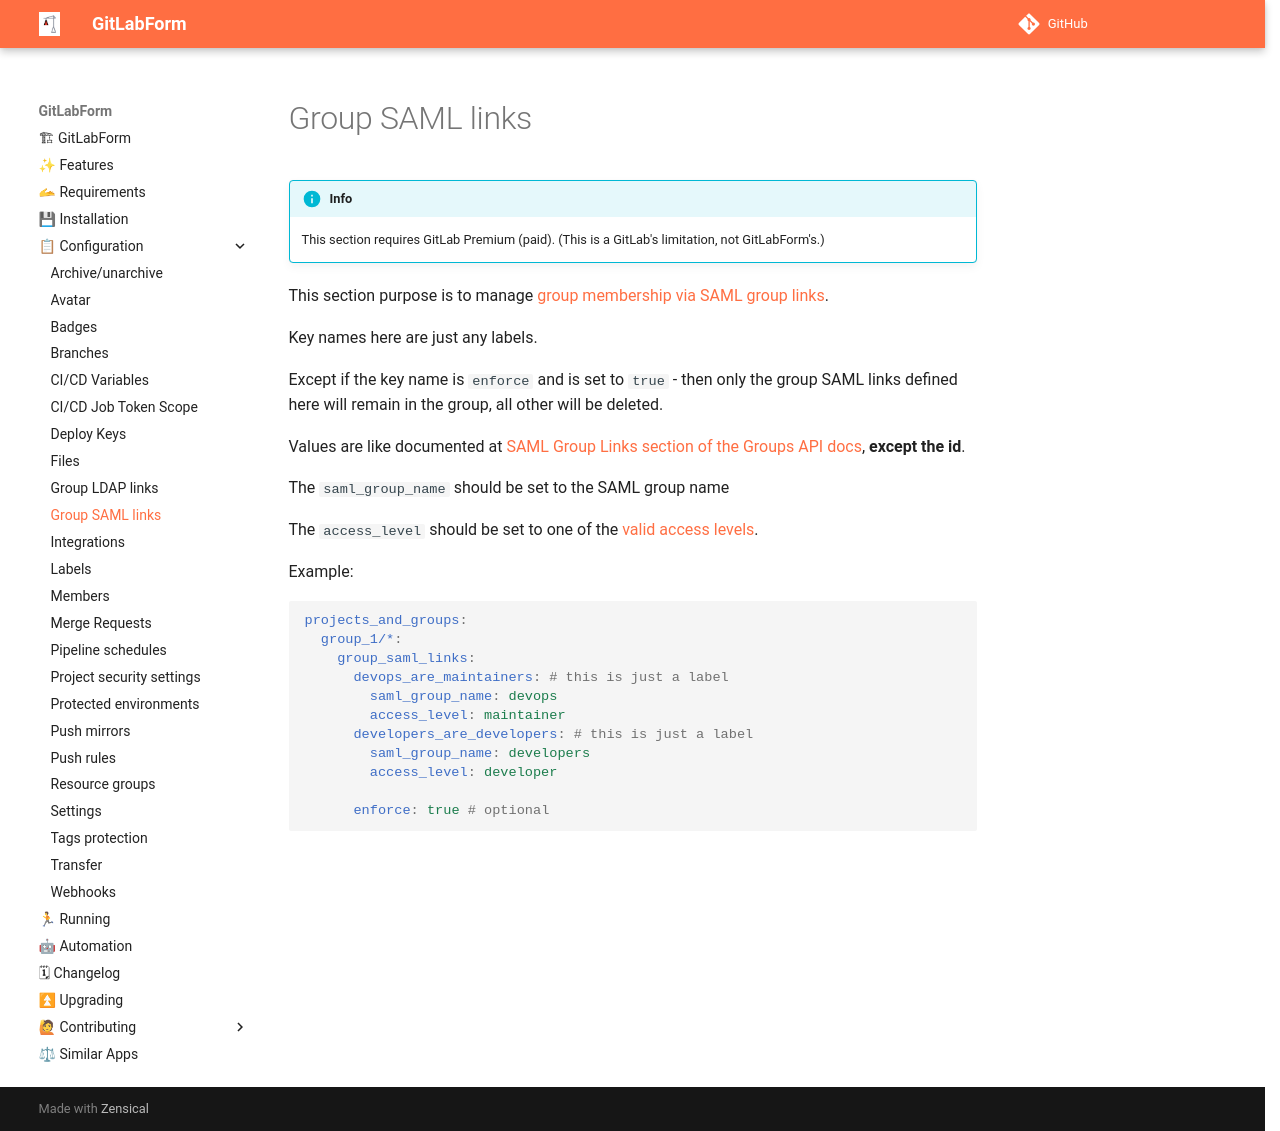

repository: gitlabform/gitlabform · page: reference/group_saml_links/index.html · generator: mkdocs

# Group SAML links

!!! info

    This section requires GitLab Premium (paid). (This is a GitLab's limitation, not GitLabForm's.)

This section purpose is to manage [group membership via SAML group links](https://docs.gitlab.com/ee/user/group/saml_sso/group_sync.html#configure-saml-group-links).

Key names here are just any labels.

Except if the key name is `enforce` and is set to `true` - then only the group SAML links defined here will remain in the group, all other will be deleted.

Values are like documented at [SAML Group Links section of the Groups API docs](https://docs.gitlab.com/ee/api/groups.html#saml-group-links), **except the id**.

The `saml_group_name` should be set to the SAML group name

The `access_level` should be set to one of the [valid access levels](https://docs.gitlab.com/ee/api/members.html#valid-access-levels).

Example:

```yaml
projects_and_groups:
  group_1/*:
    group_saml_links: 
      devops_are_maintainers: # this is just a label
        saml_group_name: devops
        access_level: maintainer
      developers_are_developers: # this is just a label
        saml_group_name: developers
        access_level: developer

      enforce: true # optional
```
